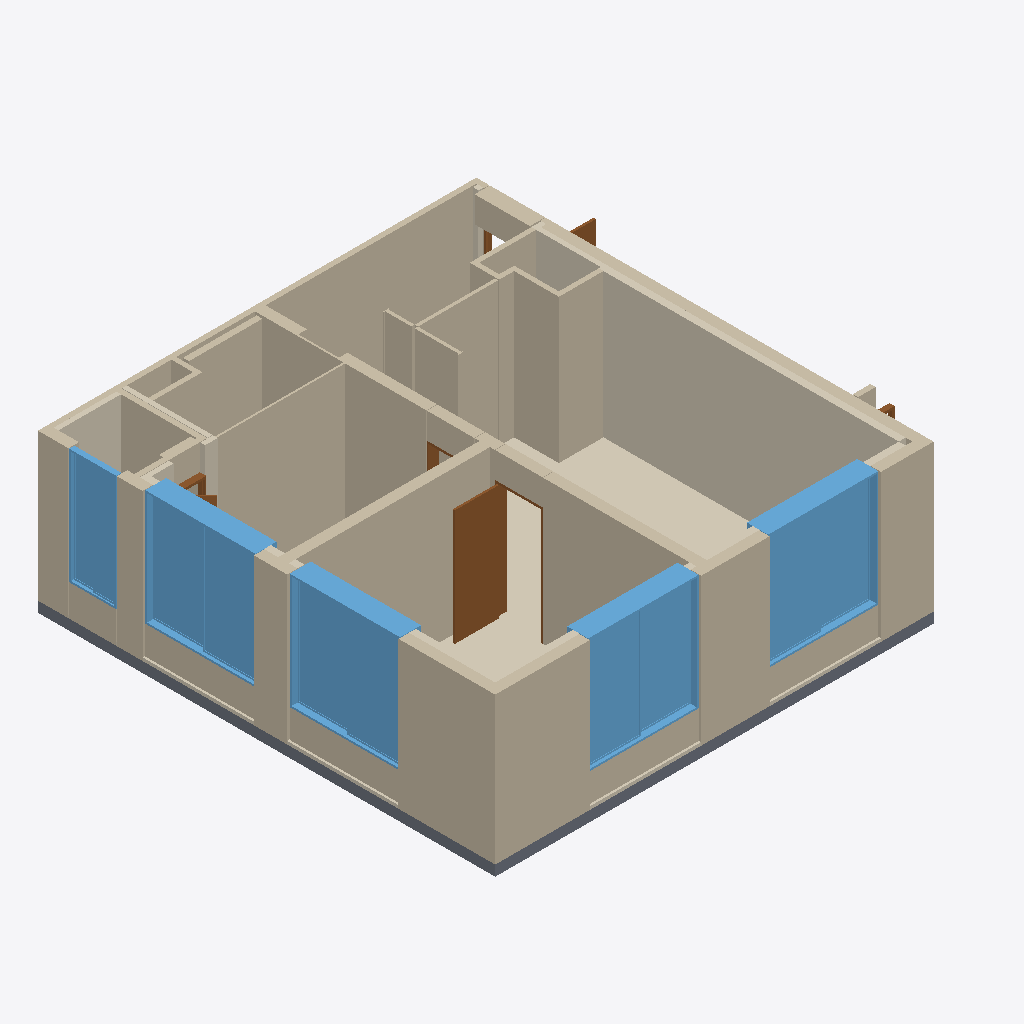
Isometric view of an IFC building model (IFC-SPF (STEP), schema IFC4, length unit metre), seen from the south-west, elements coloured by IFC class: 25 walls (beige), 13 coverings (cream), 5 windows (light blue), 5 doors (brown), 1 slab (grey).
Extent 9.3 m × 8.7 m × 3.0 m (x, y, z). Storeys (1): A32-65-U13 at 0.00 m. Elements (54): 25 IfcWall, 14 IfcCovering, 5 IfcDoor, 5 IfcWindow, 2 IfcBuildingElementProxy, 2 IfcSanitaryTerminal, 1 IfcSlab.

HEADER;
FILE_DESCRIPTION(('ViewDefinition[DesignTransferView]'),'2;1');
FILE_NAME('/dev/null','2026-10-20T20:54:56+09:00',(''),(''),'IfcOpenShell 0.9.0','IfcOpenShell 0.9.0','Nobody');
FILE_SCHEMA(('IFC4'));
ENDSEC;
DATA;
#1=IFCPROJECT('1YcMi3fiXPXfh9o6ePmD4s',$,'A32-65-U13',$,$,$,$,(#10),#5);
#12=IFCSITE('2gtrVX0frVmBYfA_0hHrmt',$,'A32 source coordinate system',$,$,$,$,$,$,$,$,$,$,$);
#13=IFCBUILDING('0jLAVXSezQFRv0nXV6HJO_',$,'주거동 · 3층–옥탑지붕',$,$,$,$,$,$,$,$,$);
#16=IFCBUILDINGSTOREY('23B3W7LCfR$hfAISrcjaUc',$,'A32-65-U13',$,$,#25,$,$,$,0.0);
#523=IFCCOVERING('36uDEHZe5U1fJVLKUVY4od',$,'INS079 / CAD 외피 단열재',$,$,#4725,#546,$,.INSULATION.);
#1498=IFCWALL('3CF74ophnVMP1ayDkr9fRl',$,'concrete / CAD 벽체 070',$,$,#4895,#1517,$,$);
#1362=IFCWALL('3UAEGVtZPGhxmJBTqJq1yZ',$,'concrete / CAD 벽체 061',$,$,#4915,#1387,$,$);
#1399=IFCWALL('3durWE3_PVfBZg0pvBsHpv',$,'concrete / CAD 벽체 063',$,$,#4810,#1420,$,$);
#1461=IFCWALL('0TucVPxjzKSf4wTWdxkKhv',$,'concrete / CAD 벽체 065',$,$,#4830,#1486,$,$);
#1558=IFCWALL('2wnVmQsDnHwvLxufb8c8qi',$,'partition / CAD 벽체 096',$,$,#4920,#1586,$,$);
#418=IFCCOVERING('0qeFIHw69KrR903$PkUa43',$,'F-U13 / 65형 바닥',$,$,#4865,#446,$,$);
#1810=IFCWALL('2kAkAvBwbGKej9ka8KdWAT',$,'B12 / 욕실 구획 보완',$,$,#4700,#1851,$,$);
#2946=IFCWINDOW('2XAKs6Ts5IIAvFk4AmQ3gM',$,'WIN011 / 2열 창',$,$,#4665,#3239,$,2.2,2.1,$,$,$);
#2480=IFCWINDOW('1axbYAhXXGEByEMQm4rCEh',$,'WIN002 / 2열 창',$,$,#4785,#2773,$,2.2,2.1,$,$,$);
#2172=IFCWINDOW('2s7DCU3WfOxQy$D67eQrbP',$,'WIN001 / 2열 창',$,$,#4800,#2468,$,2.2,2.1,$,$,$);
#3251=IFCWINDOW('2Zd9v2ogHSTPmvLcrb6kiC',$,'WIN012 / 2열 창',$,$,#4900,#3544,$,2.2,2.1,$,$,$);
#1326=IFCWALL('0zMVB$UczMIxzwODOT93QM',$,'concrete / CAD 벽체 058',$,$,#4675,#1350,$,$);
#1294=IFCSLAB('29gapFxB9LxPgC5d5c_uyE',$,'S-U13 / 65형 슬래브',$,$,#4680,#1314,$,$);
#1432=IFCWALL('0Btt34awTSiuMcY1bqMu8P',$,'concrete / CAD 벽체 064',$,$,#4820,#1449,$,$);
#902=IFCDOOR('0SkVB6E1fP0PCdomCkInnb',$,'D038 / 원본 문짝',$,$,#4710,#919,$,2.2,0.84,$,$,$);
#2785=IFCWINDOW('3or3PsOAjMSwTqO1efYSHl',$,'WIN003 / 1열 창',$,$,#4925,#2934,$,2.2,0.900000000000473,$,$,$);
#1631=IFCWALL('1ydQ0WyPTH1PYjrazLauoj',$,'partition / CAD 벽체 104',$,$,#4685,#1648,$,$);
#1778=IFCWALL('1UkE3YE_bGOOuu0FXBBqLP',$,'ubr / CAD 벽체 019',$,$,#4815,#1798,$,$);
#1693=IFCWALL('2USxDXweXPOwYTSaL6qfww',$,'partition / CAD 벽체 117',$,$,#4795,#1731,$,$);
#1529=IFCWALL('0mdYSH3afV79j0n0RAXIjn',$,'concrete / CAD 벽체 071',$,$,#4770,#1546,$,$);
#1898=IFCWALL('2nT03wzGXRfR1EmSqbDR$a',$,'WIN002 / 2열 창 / 하부벽',$,$,#4765,#1915,$,$);
#1956=IFCWALL('17FkfDc01I2ReUMMDxLmZW',$,'WIN011 / 2열 창 / 하부벽',$,$,#4780,#1973,$,$);
#1869=IFCWALL('1bpd_TCafPCgNp$joh973Z',$,'WIN001 / 2열 창 / 하부벽',$,$,#4760,#1886,$,$);
#1985=IFCWALL('3kX9pv48LNvBhVY2Pv4m9V',$,'WIN012 / 2열 창 / 하부벽',$,$,#4850,#2002,$,$);
#1660=IFCWALL('3H_suVWgnL8hIhb5SNv7C9',$,'partition / CAD 벽체 105',$,$,#4660,#1681,$,$);
#686=IFCCOVERING('3hIpdSyTnP1PaXevs1b6xD',$,'INS094 / CAD 외피 단열재',$,$,#4910,#703,$,.INSULATION.);
#2014=IFCWALL('2j4XU75xDJ88Lagma9PTUd',$,'DH022 / 문 상부 벽체',$,$,#4745,#2033,$,$);
#1598=IFCWALL('3H2HjIM7jJ_wnhjhb9kPTg',$,'partition / CAD 벽체 103',$,$,#4960,#1619,$,$);
#2076=IFCWALL('0rGWfIkZHJNRe3NaR6kDLv',$,'DH038 / 문 상부 벽체',$,$,#4945,#2093,$,$);
#2046=IFCWALL('3vFHX5nwPISwe8GskW2wX8',$,'DH037 / 문 상부 벽체',$,$,#4690,#2063,$,$);
#1927=IFCWALL('1hc7dfm3nHAxyPP3wQKIEb',$,'WIN003 / 1열 창 / 하부벽',$,$,#4720,#1944,$,$);
#591=IFCCOVERING('0Vxasn8oXLC8JMCw978ViK',$,'INS089 / CAD 외피 단열재',$,$,#4650,#613,$,.INSULATION.);
#2106=IFCWALL('0LmGS$uXvQtBrtnX24PLKL',$,'DH039 / 문 상부 벽체',$,$,#4730,#2129,$,$);
#656=IFCCOVERING('1KihbwVrHIYvfMWxOpCOA1',$,'INS091 / CAD 외피 단열재',$,$,#4950,#673,$,.INSULATION.);
#841=IFCDOOR('2bcqtyVcvG7R3xNfPoARMT',$,'D022 / 원본 문짝',$,$,#4870,#861,$,2.2,0.99,$,$,$);
#626=IFCCOVERING('1cNaVkjkTTi94b_Jm6u1q6',$,'INS090 / CAD 외피 단열재',$,$,#4855,#643,$,.INSULATION.);
#931=IFCDOOR('0NBxiT4rnP$OrCh$R$_UQa',$,'D039 / 원본 문짝',$,$,#4880,#948,$,2.2,0.5540000000000473,$,$,$);
#716=IFCCOVERING('2$RKSzKKDSNAhWGEYRHomp',$,'INS099 / CAD 외피 단열재',$,$,#4655,#738,$,.INSULATION.);
#458=IFCCOVERING('1riXKEUzHNOeEFVTNtlEHs',$,'INS076 / CAD 외피 단열재',$,$,#4825,#478,$,.INSULATION.);
#559=IFCCOVERING('3jmSfZnnvR2vj2BjS7ptWM',$,'INS085 / CAD 외피 단열재',$,$,#4695,#578,$,.INSULATION.);
#873=IFCDOOR('1GhLlCEp5TUh3vL1tyaTOC',$,'D037 / 원본 문짝',$,$,#4835,#890,$,2.2,0.84,$,$,$);
#2142=IFCWALL('0lhaE7WPbQMfQf5fPRcfY6',$,'DH051 / 문 상부 벽체',$,$,#4860,#2159,$,$);
#493=IFCCOVERING('01IIDqJLrSeAiWAuQ1dRTP',$,'INS078 / CAD 외피 단열재',$,$,#4705,#510,$,.INSULATION.);
#1749=IFCWALL('3zIh1M1VTTEez0lMJBOxJo',$,'partition / CAD 벽체 124',$,$,#4845,#1766,$,$);
#960=IFCDOOR('1NOLzpfYLK8gj7YBWHu9be',$,'D-REC051 / 원본 피난구역 문',$,$,#4735,#977,$,2.2,0.6400000000221002,$,$,$);
#751=IFCCOVERING('2dA2zZapbO5f10ZJBN3JIo',$,'INS106 / CAD 외피 단열재',$,$,#4965,#768,$,.INSULATION.);
#781=IFCCOVERING('1yOKjFQFHHBPY3riX7UhDu',$,'INS107 / CAD 외피 단열재',$,$,#4955,#798,$,.INSULATION.);
#811=IFCCOVERING('1ZvxzEoJvMNxue8k$PmvaO',$,'INS108 / CAD 외피 단열재',$,$,#4890,#828,$,.INSULATION.);
ENDSEC;
